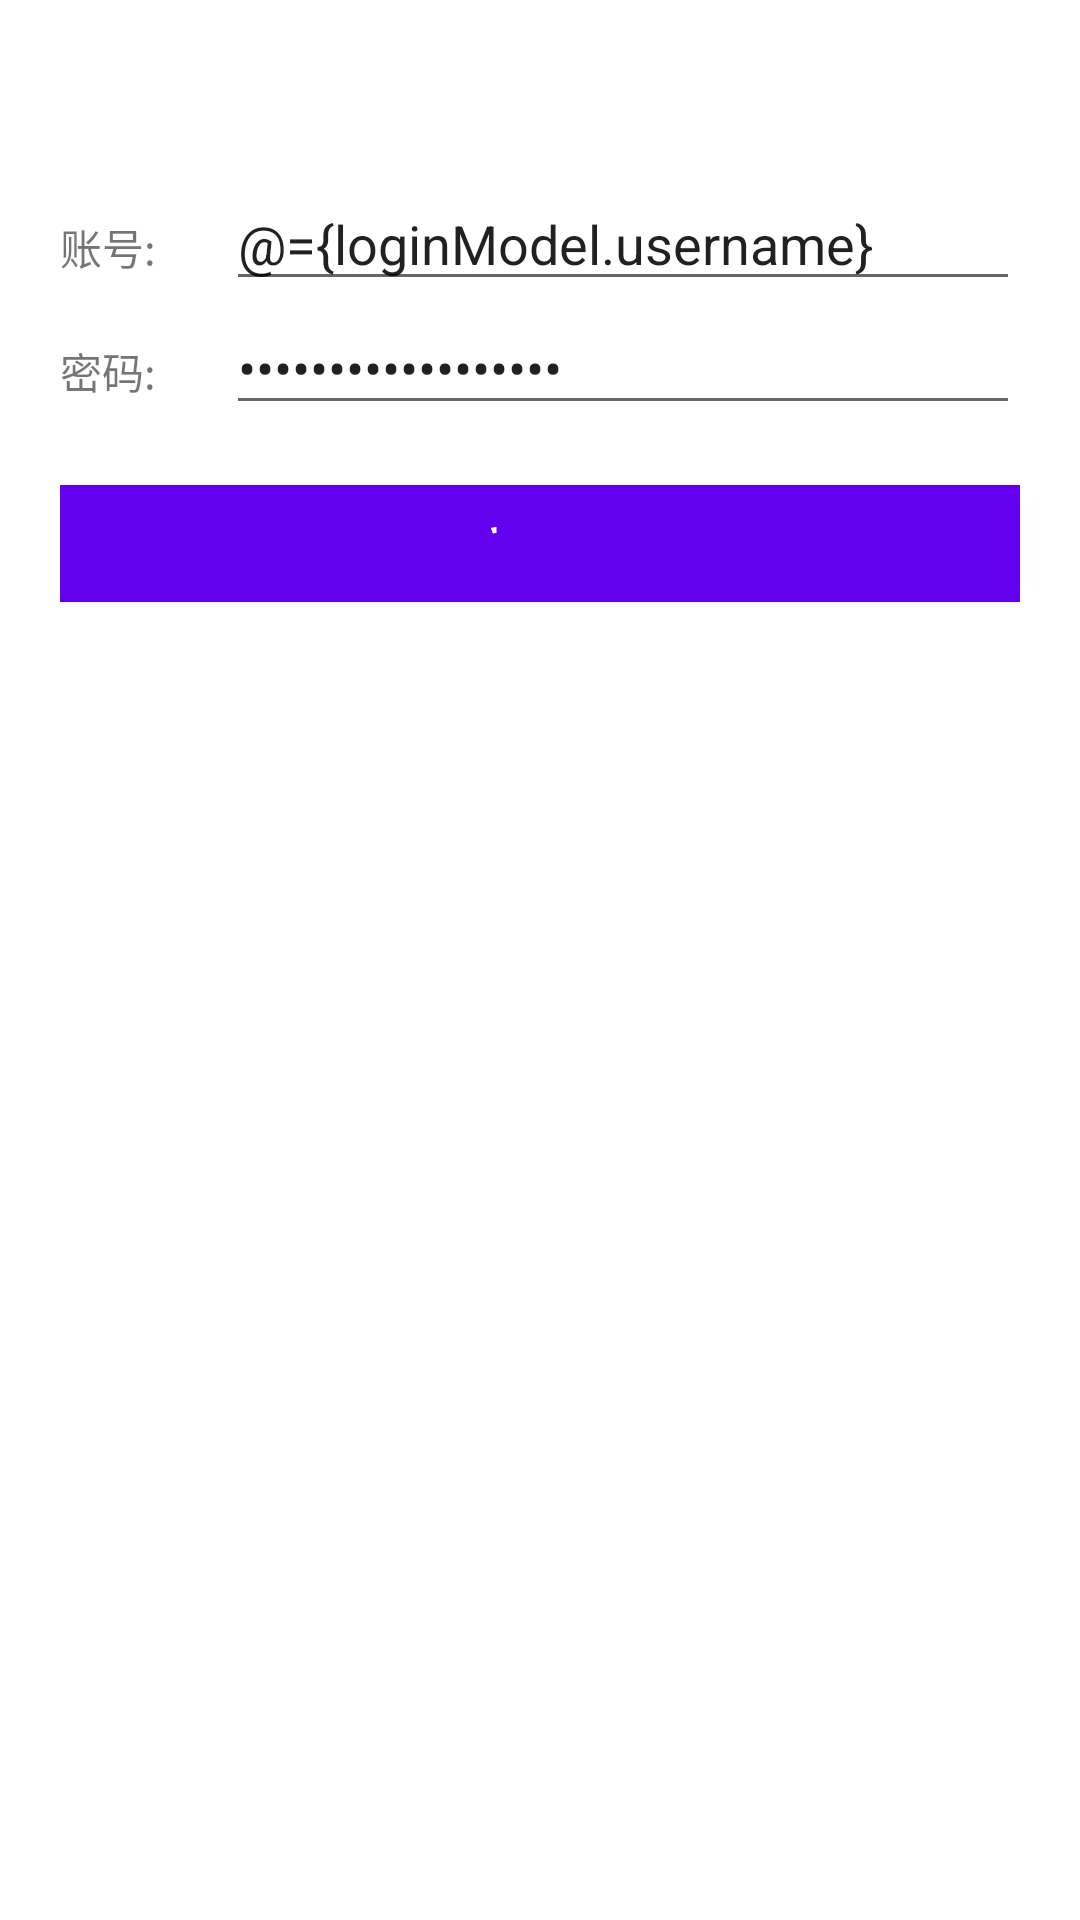

Reconstruct the res/layout file that produces this screen, plus the resources it refers to.
<!-- AndroidManifest.xml: application theme Theme.MvpStaff -->
<!-- res/layout/activity_mvvm_android.xml -->
<?xml version="1.0" encoding="utf-8"?>
<layout xmlns:android="http://schemas.android.com/apk/res/android"
    xmlns:app="http://schemas.android.com/apk/res-auto">

    <data>
        <import type="android.view.View"/>
        <variable
            name="loginModel"
            type="com.th.mvpstaff.mvvp_android.LoginViewModel" />
        <variable
            name="account"
            type="com.th.mvpstaff.bean.Account" />
    </data>

    <LinearLayout
        android:orientation="vertical"
        android:layout_width="match_parent"
        android:layout_height="match_parent"
        android:padding="20dp">

        <TextView
            android:text="@{account == null? ``: account.username + `: ` + account.pwd}"
            android:id="@+id/tvAccountInfo"
            android:layout_width="match_parent"
            android:layout_height="wrap_content" />

        <LinearLayout
            android:layout_marginTop="20dp"
            android:orientation="horizontal"
            android:layout_width="match_parent"
            android:layout_height="wrap_content">

            <TextView
                android:text="账号: "
                android:layout_width="wrap_content"
                android:layout_height="wrap_content" />

            <EditText
                android:text="@={loginModel.username}"
                android:layout_marginLeft="20dp"
                android:id="@+id/etAccount"
                android:layout_width="match_parent"
                android:layout_height="wrap_content" />

        </LinearLayout>

        <LinearLayout
            android:orientation="horizontal"
            android:layout_width="match_parent"
            android:layout_height="wrap_content">

            <TextView
                android:text="密码: "
                android:layout_width="wrap_content"
                android:layout_height="wrap_content" />

            <EditText
                android:text="@={loginModel.pwd}"
                android:inputType="textPassword"
                android:layout_marginLeft="20dp"
                android:id="@+id/etPwd"
                android:layout_width="match_parent"
                android:layout_height="wrap_content" />
        </LinearLayout>

        <LinearLayout
            android:id="@+id/btLogin"
            android:layout_marginTop="20dp"
            android:background="?attr/colorPrimary"
            android:orientation="horizontal"
            android:gravity="center"
            android:padding="10dp"
            android:layout_width="match_parent"
            android:layout_height="wrap_content">

            <LinearLayout
                android:gravity="right"
                android:layout_weight="1"
                android:layout_width="0dp"
                android:layout_height="wrap_content">
                <com.google.android.material.progressindicator.CircularProgressIndicator
                    app:indicatorColor="@android:color/white"
                    android:visibility="@{loginModel.isLogging? View.VISIBLE: View.GONE}"
                    android:id="@+id/cpLogin"
                    app:trackThickness="2dp"
                    app:indicatorSize="11dp"
                    android:indeterminate="true"
                    android:layout_width="wrap_content"
                    android:layout_height="wrap_content"/>
            </LinearLayout>

            
            <TextView
                android:id="@+id/tvLogin"
                android:layout_marginLeft="10dp"
                android:textColor="@android:color/white"
                android:text="@{loginModel.isLogging? `登陆中。。。`: `登陆`}"
                android:layout_width="wrap_content"
                android:layout_height="wrap_content"/>

            <View
                android:layout_weight="1"
                android:layout_width="0dp"
                android:layout_height="0dp"/>
        </LinearLayout>
    </LinearLayout>
</layout>
<!-- resources referenced by this layout -->
<resources>
  <style name="Theme.MvpStaff" parent="Theme.MaterialComponents.DayNight.DarkActionBar">
          
          <item name="colorPrimary">@color/purple_500</item>
          <item name="colorPrimaryVariant">@color/purple_700</item>
          <item name="colorOnPrimary">@color/white</item>
          
          <item name="colorSecondary">@color/teal_200</item>
          <item name="colorSecondaryVariant">@color/teal_700</item>
          <item name="colorOnSecondary">@color/black</item>
          
          <item name="android:statusBarColor" tools:targetApi="l">?attr/colorPrimaryVariant</item>
          
      </style>
  <!-- not gathered from this repository: default colours our renderer supplied (Android Studio template values) -->
  <color name="purple_500">#FF6200EE</color>
  <color name="purple_700">#FF3700B3</color>
  <color name="teal_200">#FF03DAC5</color>
  <color name="teal_700">#FF018786</color>
  <color name="black">#FF000000</color>
  <color name="white">#FFFFFFFF</color>
</resources>
